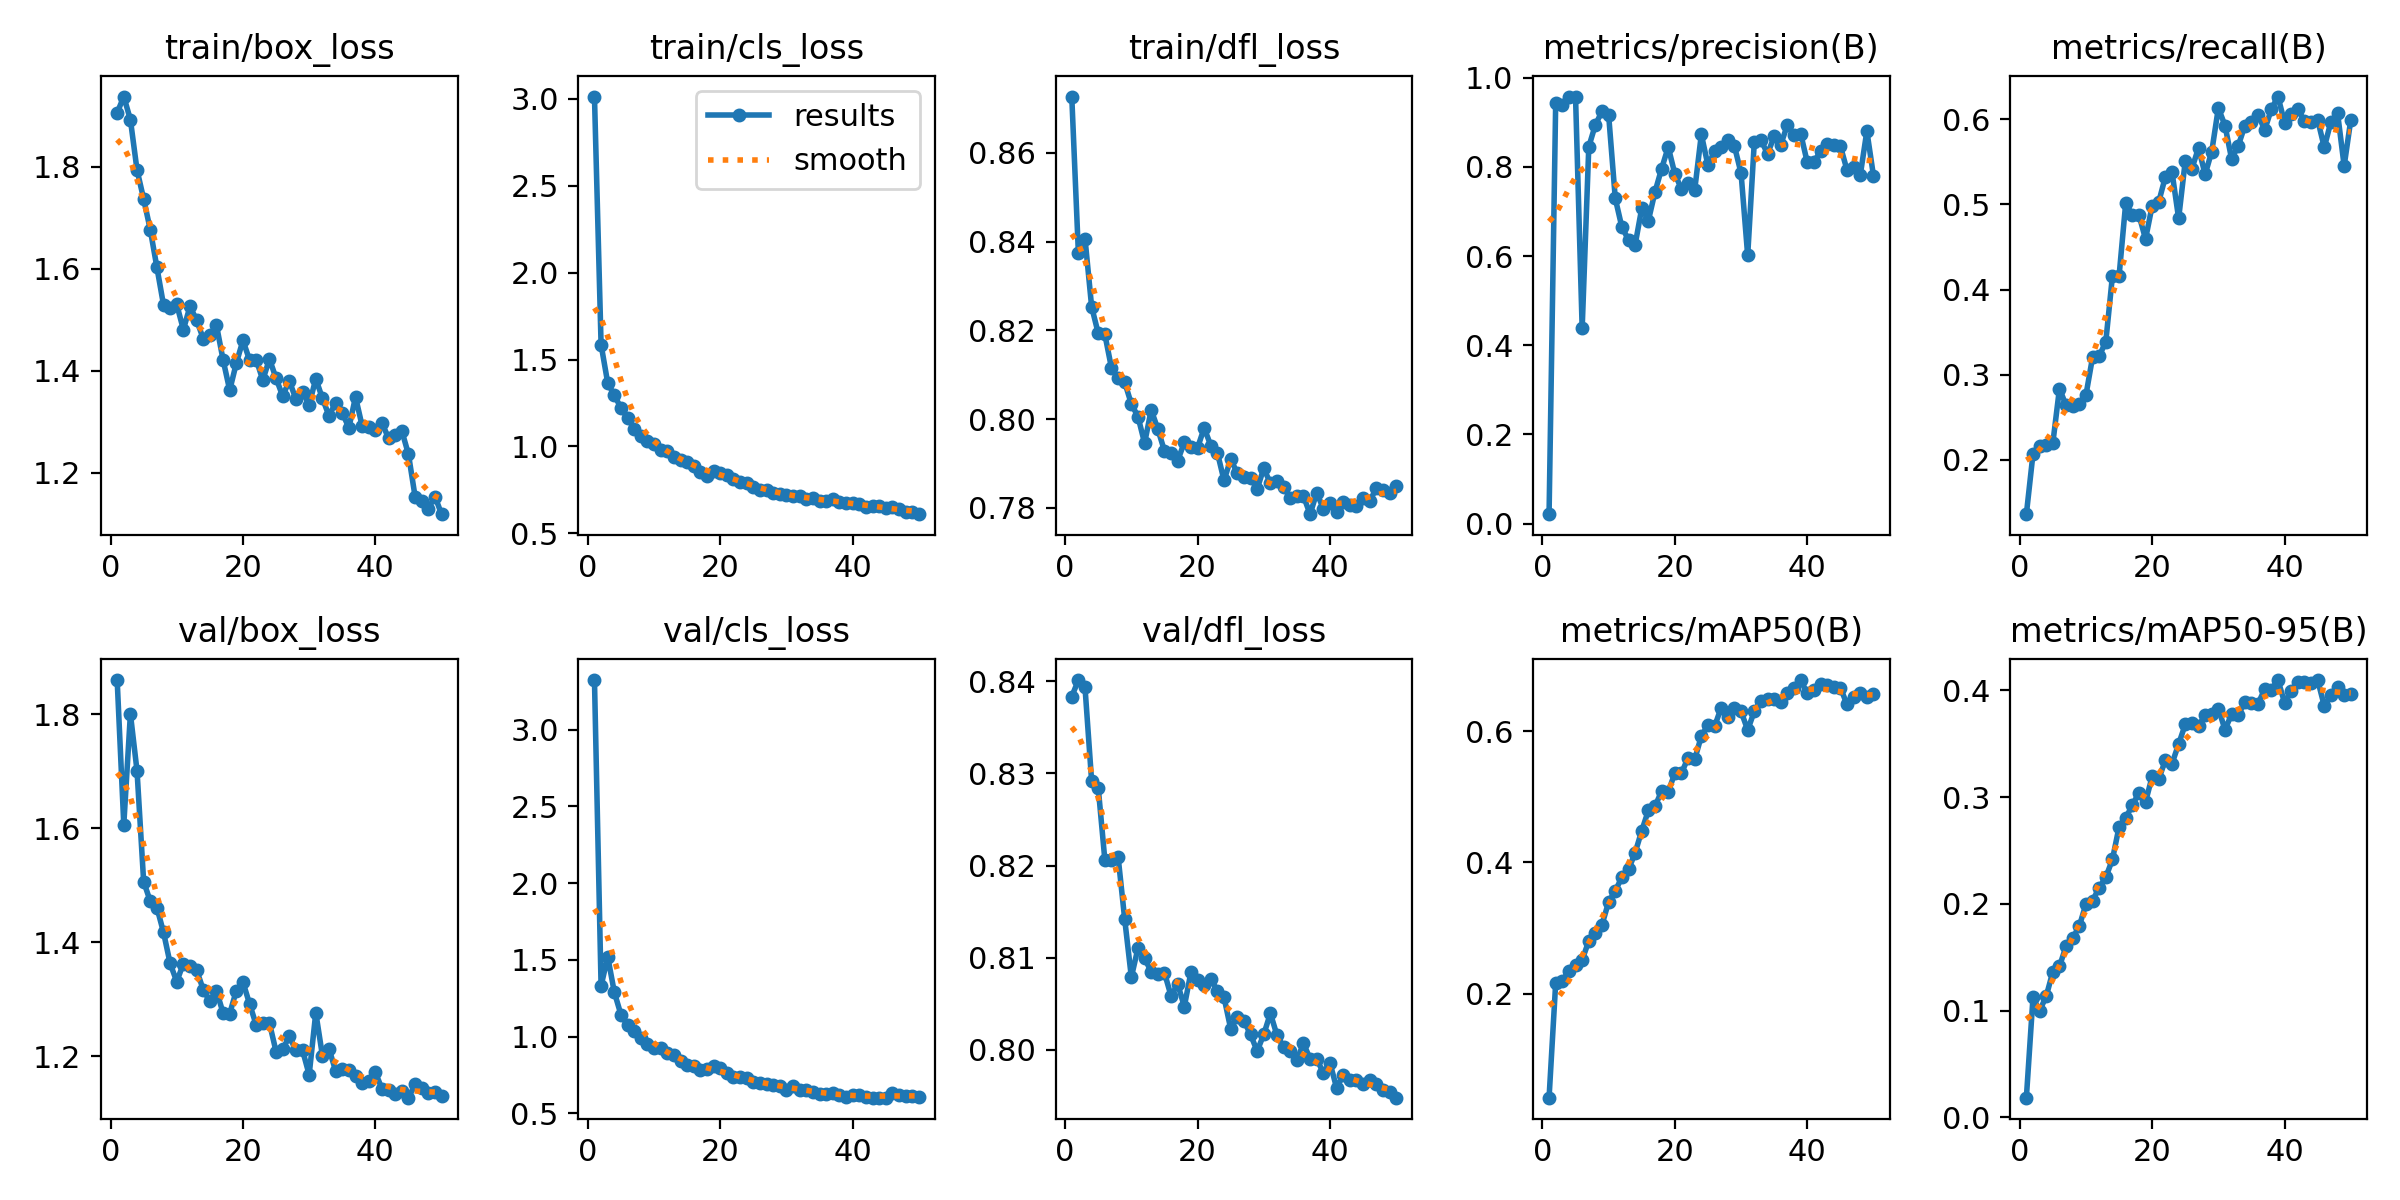

The file beside this chart, header and first rows:
epoch, time, train/box_loss, train/cls_loss, train/dfl_loss, metrics/precision(B), metrics/recall(B), metrics/mAP50(B), metrics/mAP50-95(B), val/box_loss, val/cls_loss, val/dfl_loss, lr/pg0, lr/pg1, lr/pg2
1, 23.69, 1.906, 3.013, 0.8727, 0.02117, 0.1362, 0.04134, 0.01847, 1.86, 3.323, 0.8383, 0.0004111, 0.0004111, 0.0004111
2, 31.73, 1.938, 1.586, 0.8374, 0.9435, 0.2068, 0.2161, 0.1124, 1.607, 1.33, 0.8401, 0.0008114, 0.0008114, 0.0008114
3, 39.66, 1.892, 1.366, 0.8407, 0.9386, 0.2166, 0.2196, 0.09983, 1.801, 1.521, 0.8393, 0.001195, 0.001195, 0.001195
4, 47.85, 1.794, 1.294, 0.8253, 0.9577, 0.2173, 0.2346, 0.1135, 1.701, 1.289, 0.8292, 0.001176, 0.001176, 0.001176
5, 55.85, 1.737, 1.223, 0.8193, 0.9565, 0.2198, 0.2442, 0.1365, 1.507, 1.143, 0.8284, 0.001151, 0.001151, 0.001151
6, 63.75, 1.677, 1.163, 0.8191, 0.4378, 0.2837, 0.2516, 0.1414, 1.472, 1.075, 0.8206, 0.001126, 0.001126, 0.001126
7, 71.85, 1.603, 1.103, 0.8115, 0.845, 0.2638, 0.2801, 0.1605, 1.461, 1.035, 0.8206, 0.001102, 0.001102, 0.001102
8, 79.97, 1.529, 1.059, 0.8092, 0.8946, 0.2636, 0.2924, 0.168, 1.418, 0.9909, 0.8209, 0.001077, 0.001077, 0.001077
9, 88.07, 1.524, 1.032, 0.8083, 0.9246, 0.2654, 0.3053, 0.1792, 1.363, 0.9489, 0.8141, 0.001052, 0.001052, 0.001052
10, 96.39, 1.53, 1.015, 0.8034, 0.916, 0.2761, 0.3399, 0.2, 1.331, 0.9277, 0.8079, 0.001027, 0.001027, 0.001027
11, 104.6, 1.481, 0.9812, 0.8006, 0.7293, 0.3206, 0.3568, 0.2031, 1.363, 0.9235, 0.811, 0.001002, 0.001002, 0.001002
12, 112.6, 1.526, 0.9738, 0.7946, 0.6646, 0.3216, 0.3774, 0.2152, 1.359, 0.8948, 0.8099, 0.0009778, 0.0009778, 0.0009778
13, 120.9, 1.499, 0.9401, 0.8021, 0.6366, 0.3389, 0.3893, 0.225, 1.351, 0.8771, 0.8085, 0.000953, 0.000953, 0.000953
14, 129.3, 1.463, 0.9204, 0.7977, 0.6253, 0.416, 0.4148, 0.2417, 1.317, 0.8435, 0.8082, 0.0009283, 0.0009283, 0.0009283
15, 137.8, 1.47, 0.9089, 0.7928, 0.7074, 0.4156, 0.4484, 0.2721, 1.296, 0.8142, 0.8084, 0.0009035, 0.0009035, 0.0009035
16, 146.3, 1.489, 0.888, 0.7923, 0.6795, 0.5011, 0.4793, 0.2805, 1.315, 0.8099, 0.8058, 0.0008787, 0.0008787, 0.0008787
17, 154.6, 1.421, 0.8536, 0.7907, 0.7439, 0.4879, 0.4856, 0.2924, 1.276, 0.7817, 0.8071, 0.000854, 0.000854, 0.000854
18, 162.6, 1.362, 0.8299, 0.7947, 0.796, 0.4877, 0.5088, 0.3042, 1.275, 0.7858, 0.8047, 0.0008293, 0.0008293, 0.0008293
19, 170.9, 1.415, 0.861, 0.7936, 0.8445, 0.4593, 0.5077, 0.2954, 1.315, 0.8063, 0.8084, 0.0008045, 0.0008045, 0.0008045
20, 178.8, 1.459, 0.8495, 0.7935, 0.7841, 0.4983, 0.5363, 0.3195, 1.33, 0.7983, 0.8075, 0.0007797, 0.0007797, 0.0007797
21, 186.7, 1.421, 0.8373, 0.798, 0.7506, 0.5031, 0.5363, 0.3169, 1.292, 0.7627, 0.807, 0.000755, 0.000755, 0.000755
22, 194.6, 1.422, 0.8111, 0.7941, 0.7641, 0.5324, 0.5596, 0.3347, 1.255, 0.7369, 0.8077, 0.0007302, 0.0007302, 0.0007302
23, 202.7, 1.381, 0.7981, 0.7924, 0.7486, 0.5378, 0.557, 0.3315, 1.258, 0.7358, 0.8064, 0.0007055, 0.0007055, 0.0007055
24, 210.8, 1.423, 0.7881, 0.7862, 0.8728, 0.4835, 0.5928, 0.3497, 1.258, 0.7292, 0.8057, 0.0006808, 0.0006808, 0.0006808
25, 218.9, 1.385, 0.7668, 0.791, 0.8034, 0.5509, 0.6094, 0.3681, 1.208, 0.7041, 0.8023, 0.000656, 0.000656, 0.000656
26, 226.9, 1.35, 0.7516, 0.7878, 0.835, 0.5418, 0.6074, 0.369, 1.212, 0.6957, 0.8035, 0.0006312, 0.0006312, 0.0006312
27, 235.4, 1.38, 0.7517, 0.787, 0.8439, 0.5663, 0.6362, 0.3668, 1.235, 0.6896, 0.8031, 0.0006065, 0.0006065, 0.0006065
28, 243.4, 1.344, 0.7351, 0.7868, 0.8606, 0.5352, 0.6217, 0.3768, 1.21, 0.6822, 0.8017, 0.0005818, 0.0005818, 0.0005818
29, 251.2, 1.359, 0.7253, 0.7842, 0.8467, 0.5621, 0.6349, 0.3777, 1.21, 0.6802, 0.7998, 0.000557, 0.000557, 0.000557
30, 259.5, 1.333, 0.7216, 0.7889, 0.7858, 0.6132, 0.6304, 0.3831, 1.167, 0.6545, 0.8017, 0.0005322, 0.0005322, 0.0005322
31, 267.5, 1.384, 0.7176, 0.7855, 0.6013, 0.5926, 0.6019, 0.3633, 1.277, 0.6811, 0.804, 0.0005075, 0.0005075, 0.0005075
32, 275.8, 1.346, 0.7123, 0.786, 0.8561, 0.5534, 0.6304, 0.3777, 1.201, 0.6523, 0.8016, 0.0004827, 0.0004827, 0.0004827
33, 283.8, 1.311, 0.6966, 0.7846, 0.8607, 0.5687, 0.6465, 0.377, 1.213, 0.6526, 0.8003, 0.000458, 0.000458, 0.000458
34, 291.5, 1.337, 0.7045, 0.7823, 0.8289, 0.5924, 0.6498, 0.3889, 1.174, 0.642, 0.7998, 0.0004332, 0.0004332, 0.0004332
35, 299.6, 1.317, 0.6855, 0.7827, 0.8685, 0.5962, 0.6499, 0.3886, 1.177, 0.6252, 0.7989, 0.0004085, 0.0004085, 0.0004085
36, 307.5, 1.288, 0.685, 0.7826, 0.8497, 0.6053, 0.6451, 0.3877, 1.176, 0.6276, 0.8007, 0.0003837, 0.0003837, 0.0003837
37, 315.7, 1.348, 0.6979, 0.7786, 0.8945, 0.5875, 0.6591, 0.4012, 1.165, 0.6307, 0.799, 0.000359, 0.000359, 0.000359
38, 323.7, 1.292, 0.6823, 0.7834, 0.8709, 0.6118, 0.6653, 0.4008, 1.153, 0.6171, 0.799, 0.0003343, 0.0003343, 0.0003343
39, 331.6, 1.29, 0.6738, 0.7798, 0.8749, 0.6266, 0.6781, 0.4097, 1.157, 0.6077, 0.7975, 0.0003095, 0.0003095, 0.0003095
40, 339.9, 1.283, 0.6733, 0.7812, 0.8101, 0.5961, 0.658, 0.3886, 1.172, 0.6218, 0.7986, 0.0002848, 0.0002848, 0.0002848
41, 347.8, 1.298, 0.67, 0.7791, 0.8117, 0.6061, 0.6632, 0.3992, 1.143, 0.6172, 0.7959, 0.00026, 0.00026, 0.00026
42, 355.5, 1.267, 0.6532, 0.7814, 0.8345, 0.6121, 0.6721, 0.4075, 1.141, 0.6091, 0.7972, 0.0002352, 0.0002352, 0.0002352
43, 363.1, 1.274, 0.6552, 0.7807, 0.8521, 0.5975, 0.6706, 0.4077, 1.134, 0.6019, 0.7967, 0.0002105, 0.0002105, 0.0002105
44, 371, 1.282, 0.6556, 0.7805, 0.8491, 0.5973, 0.6674, 0.4073, 1.138, 0.6023, 0.7967, 0.0001857, 0.0001857, 0.0001857
45, 378.4, 1.236, 0.644, 0.7823, 0.8467, 0.5992, 0.6666, 0.4097, 1.127, 0.6027, 0.7963, 0.000161, 0.000161, 0.000161
46, 390.8, 1.153, 0.6531, 0.7815, 0.793, 0.5669, 0.641, 0.3855, 1.151, 0.6318, 0.7967, 0.0001363, 0.0001363, 0.0001363
47, 398.7, 1.144, 0.6373, 0.7844, 0.7997, 0.5971, 0.6524, 0.3956, 1.145, 0.6208, 0.7963, 0.0001115, 0.0001115, 0.0001115
48, 406.6, 1.129, 0.6249, 0.7841, 0.7811, 0.6075, 0.6587, 0.4032, 1.135, 0.6109, 0.7956, 8.675e-05, 8.675e-05, 8.675e-05
49, 414.4, 1.153, 0.6243, 0.7834, 0.8803, 0.5452, 0.653, 0.3954, 1.137, 0.6152, 0.7954, 6.2e-05, 6.2e-05, 6.2e-05
50, 422.2, 1.118, 0.6104, 0.785, 0.78, 0.5991, 0.657, 0.3969, 1.131, 0.6077, 0.7948, 3.725e-05, 3.725e-05, 3.725e-05
